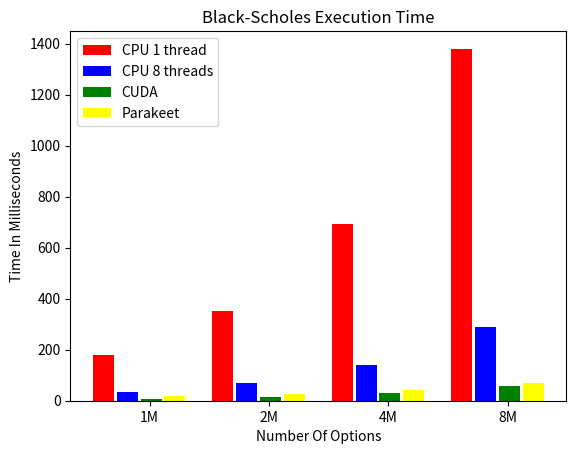

Source code (Python):
#!/usr/bin/python
# -*- coding: utf-8 -*-

import numpy as np
import matplotlib.pyplot as plt

bscpu1t = [179.69, 351.97, 693.39, 1379.91] # True
bscpu8t = [35.5, 71.1, 140.7, 287.7] # True
bscuda = [8.28, 15.27, 28.94, 56.55] # True

bspara = [20.0, 27.45, 41.31, 70.10] # Not true (yet)

N = 4
opts = np.arange(N)
width = 0.175
space = 0.025

color1 = 'red'
color2 = 'blue'
color3 = 'green'
color4 = 'yellow'

fig = plt.figure()
ax = fig.add_subplot(111)
cpu1tRects1 = ax.bar(opts, bscpu1t, width, color=color1)
cpu8tRects1 = ax.bar(opts+width+space, bscpu8t, width, color=color2)
cudRects1   = ax.bar(opts+2*(width+space), bscuda, width, color=color3)
parRects1   = ax.bar(opts+3*(width+space), bspara, width, color=color4)

ax.set_xlabel('Number Of Options')
ax.set_ylabel('Time In Milliseconds')
ax.set_title('Black-Scholes Execution Time')
ax.set_xticks(opts+(2*width+1.5*space))
ax.set_xticklabels(('1M', '2M', '4M', '8M'))

ax.legend((cpu1tRects1[0], cpu8tRects1[0], cudRects1[0], parRects1[0]),
          ('CPU 1 thread', 'CPU 8 threads', 'CUDA', 'Parakeet'),
          loc='upper left')

plt.show()
